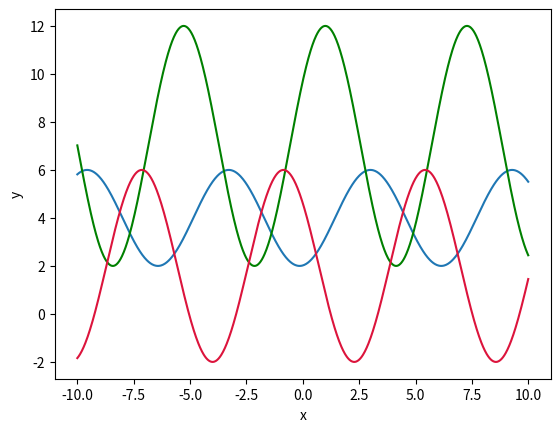

This chart was generated by the following Python code:
import numpy as np
import matplotlib.pyplot as plt

x = np.linspace(-10, 10, 1000)
plt.plot(x, 2*np.cos(x - 3) + 4)
plt.plot(x, 5*np.cos(x - 1) + 7, color="green")
plt.plot(x, -4*np.cos(x + 4) + 2, color="crimson")
plt.xlabel("x")
plt.ylabel("y")
plt.show()
